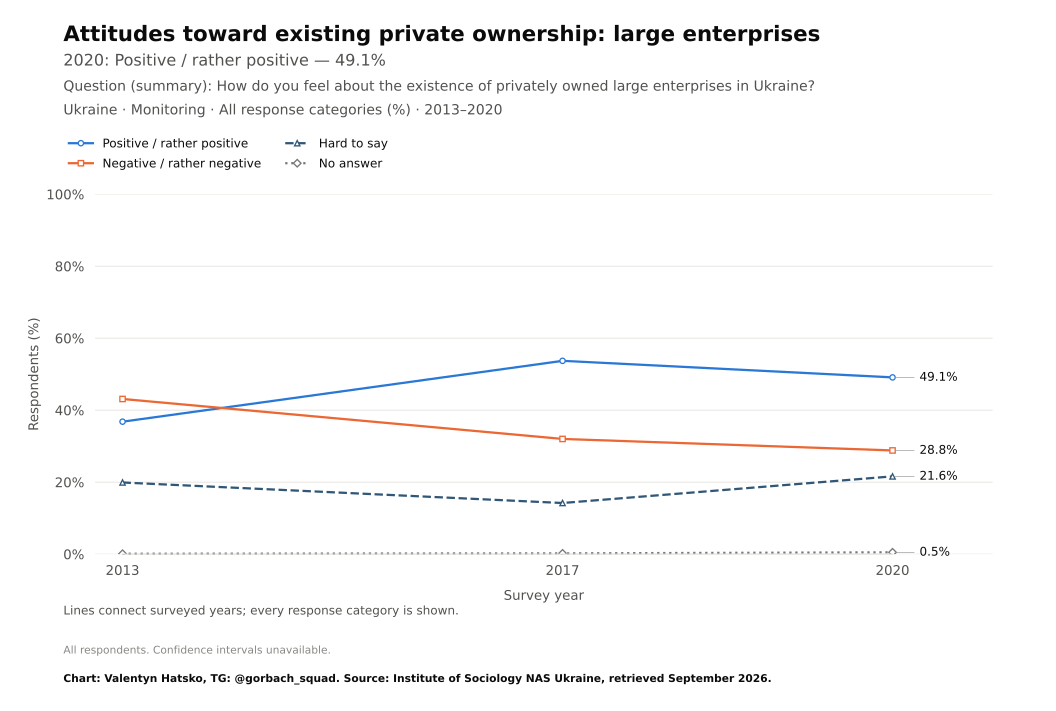

Data behind this chart, as committed beside it:
survey, item, year, question_type, source_file, source_field, source_table, source_sha256, response, estimate, se, ci_low, ci_high, n_valid, n_domain, n_psu, kish_n, weight_sum, weighted, variance_method, denominator, excluded_non_numeric_pct, spontaneous_against_democracy_pct, round
Monitoring, existing_private_large, 2013, ordinal, soc-mon-2013.pdf, an5, question_trend_source_cells.csv, , Positive / rather positive, 36.8, , , , , , , , , , , all respondents as published, , , 
Monitoring, existing_private_large, 2017, ordinal, mon2020.pdf, a7r, question_trend_source_cells.csv, , Positive / rather positive, 53.7, , , , , , , , , , , all respondents as published, , , 
Monitoring, existing_private_large, 2020, ordinal, mon2020.pdf, a7r, question_trend_source_cells.csv, , Positive / rather positive, 49.1, , , , , , , , , , , all respondents as published, , , 
Monitoring, existing_private_large, 2013, ordinal, soc-mon-2013.pdf, an5, question_trend_source_cells.csv, , Negative / rather negative, 43.1, , , , , , , , , , , all respondents as published, , , 
Monitoring, existing_private_large, 2017, ordinal, mon2020.pdf, a7r, question_trend_source_cells.csv, , Negative / rather negative, 32.0, , , , , , , , , , , all respondents as published, , , 
Monitoring, existing_private_large, 2020, ordinal, mon2020.pdf, a7r, question_trend_source_cells.csv, , Negative / rather negative, 28.8, , , , , , , , , , , all respondents as published, , , 
Monitoring, existing_private_large, 2013, ordinal, soc-mon-2013.pdf, an5, question_trend_source_cells.csv, , Hard to say, 19.9, , , , , , , , , , , all respondents as published, , , 
Monitoring, existing_private_large, 2017, ordinal, mon2020.pdf, a7r, question_trend_source_cells.csv, , Hard to say, 14.2, , , , , , , , , , , all respondents as published, , , 
Monitoring, existing_private_large, 2020, ordinal, mon2020.pdf, a7r, question_trend_source_cells.csv, , Hard to say, 21.6, , , , , , , , , , , all respondents as published, , , 
Monitoring, existing_private_large, 2013, ordinal, soc-mon-2013.pdf, an5, question_trend_source_cells.csv, , No answer, 0.1, , , , , , , , , , , all respondents as published, , , 
Monitoring, existing_private_large, 2017, ordinal, mon2020.pdf, a7r, question_trend_source_cells.csv, , No answer, 0.2, , , , , , , , , , , all respondents as published, , , 
Monitoring, existing_private_large, 2020, ordinal, mon2020.pdf, a7r, question_trend_source_cells.csv, , No answer, 0.5, , , , , , , , , , , all respondents as published, , , 
